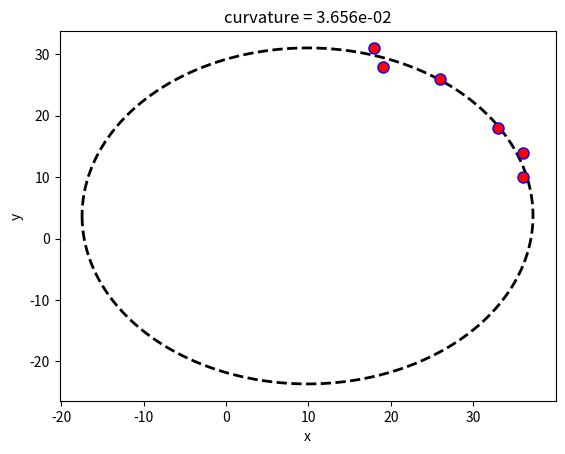

This chart was generated by the following Python code:
from scipy import optimize
import numpy as np
import matplotlib.pyplot as plt


class ComputeCurvature:
    def __init__(self):
        """ Initialize some variables """
        self.xc = 0  # X-coordinate of circle center
        self.yc = 0  # Y-coordinate of circle center
        self.r = 0  # Radius of the circle
        self.xx = np.array([])  # Data points
        self.yy = np.array([])  # Data points

    def calc_r(self, xc, yc):
        """ calculate the distance of each 2D points from the center (xc, yc) """
        return np.sqrt((self.xx - xc) ** 2 + (self.yy - yc) ** 2)

    def f(self, c):
        """ calculate the algebraic distance between the data points and the mean circle centered at c=(xc, yc) """
        ri = self.calc_r(*c)
        return ri - ri.mean()

    def df(self, c):
        """ Jacobian of f_2b
        The axis corresponding to derivatives must be coherent with the col_deriv option of leastsq"""
        xc, yc = c
        df_dc = np.empty((len(c), x.size))

        ri = self.calc_r(xc, yc)
        df_dc[0] = (xc - x) / ri  # dR/dxc
        df_dc[1] = (yc - y) / ri  # dR/dyc
        df_dc = df_dc - df_dc.mean(axis=1)[:, np.newaxis]
        return df_dc

    def fit(self, xx, yy):
        self.xx = xx
        self.yy = yy
        center_estimate = np.r_[np.mean(xx), np.mean(yy)]
        center = optimize.leastsq(
            self.f, center_estimate, Dfun=self.df, col_deriv=True
        )[0]

        self.xc, self.yc = center
        ri = self.calc_r(*center)
        self.r = ri.mean()

        return 1 / self.r  # Return the curvature


# Apply code for an example
x = np.r_[36, 36, 19, 18, 33, 26]
y = np.r_[14, 10, 28, 31, 18, 26]
comp_curv = ComputeCurvature()
curvature = comp_curv.fit(x, y)

# Plot the result
theta_fit = np.linspace(-np.pi, np.pi, 180)
x_fit = comp_curv.xc + comp_curv.r * np.cos(theta_fit)
y_fit = comp_curv.yc + comp_curv.r * np.sin(theta_fit)
plt.plot(x_fit, y_fit, "k--", label="fit", lw=2)
plt.plot(x, y, "ro", label="data", ms=8, mec="b", mew=1)
plt.xlabel("x")
plt.ylabel("y")
plt.title("curvature = {:.3e}".format(curvature))
plt.show()
